Labelled photos from "dataset", an image-classification folder in MrHarsh10/tspi_-RKNN_MobileNetV3. The possible labels are: cat, cattle, dog, house, pig.

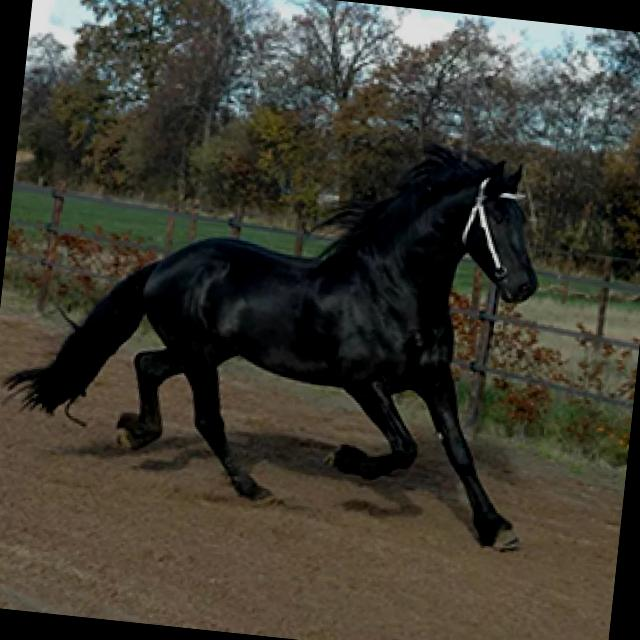
Label: house

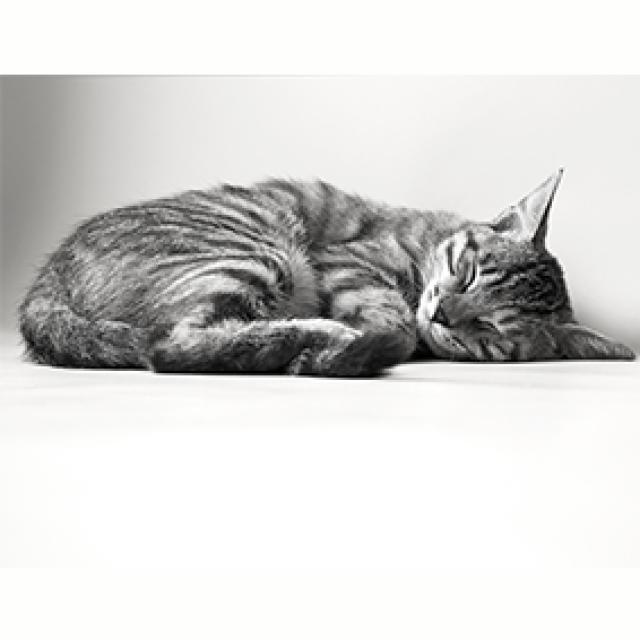
Label: cat

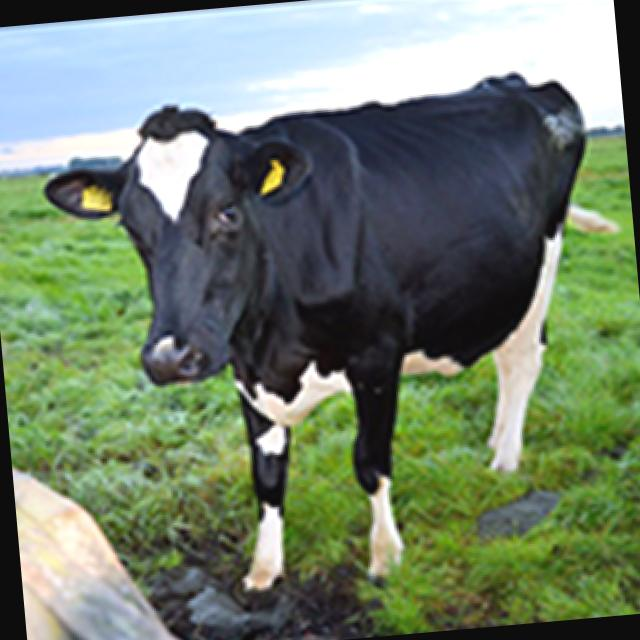
Label: cattle

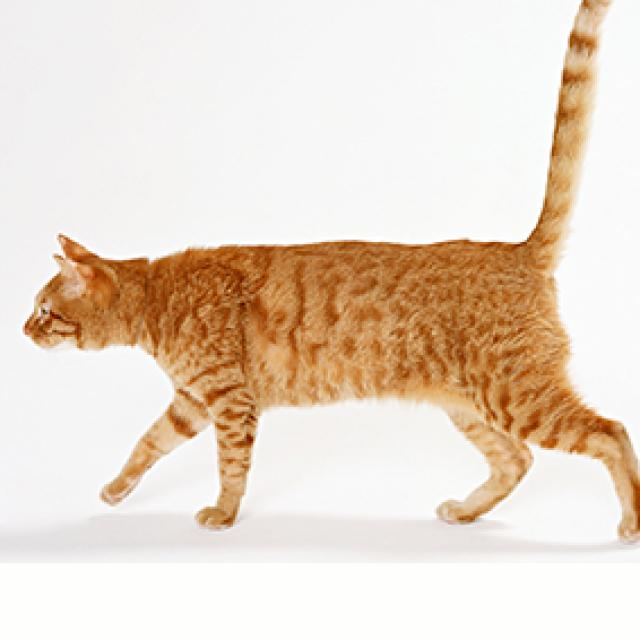
Label: cat

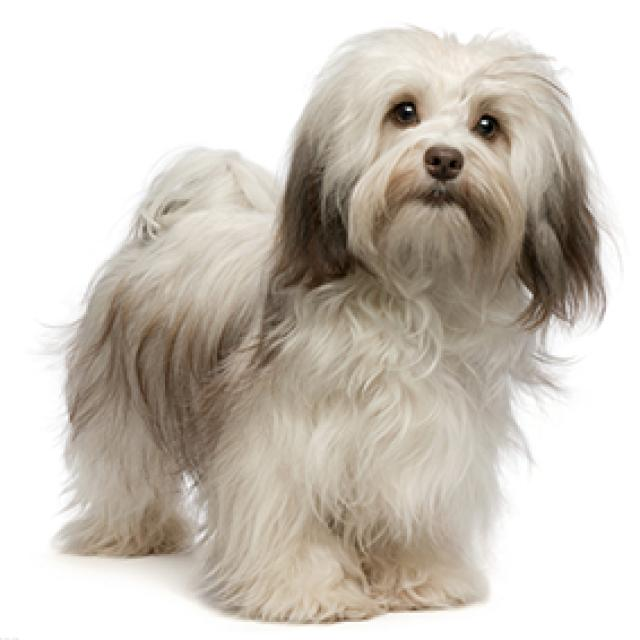
Label: dog

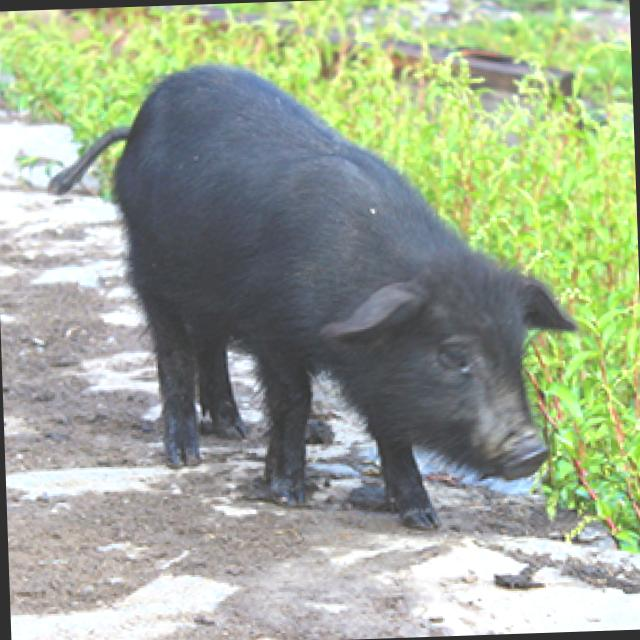
Label: pig
